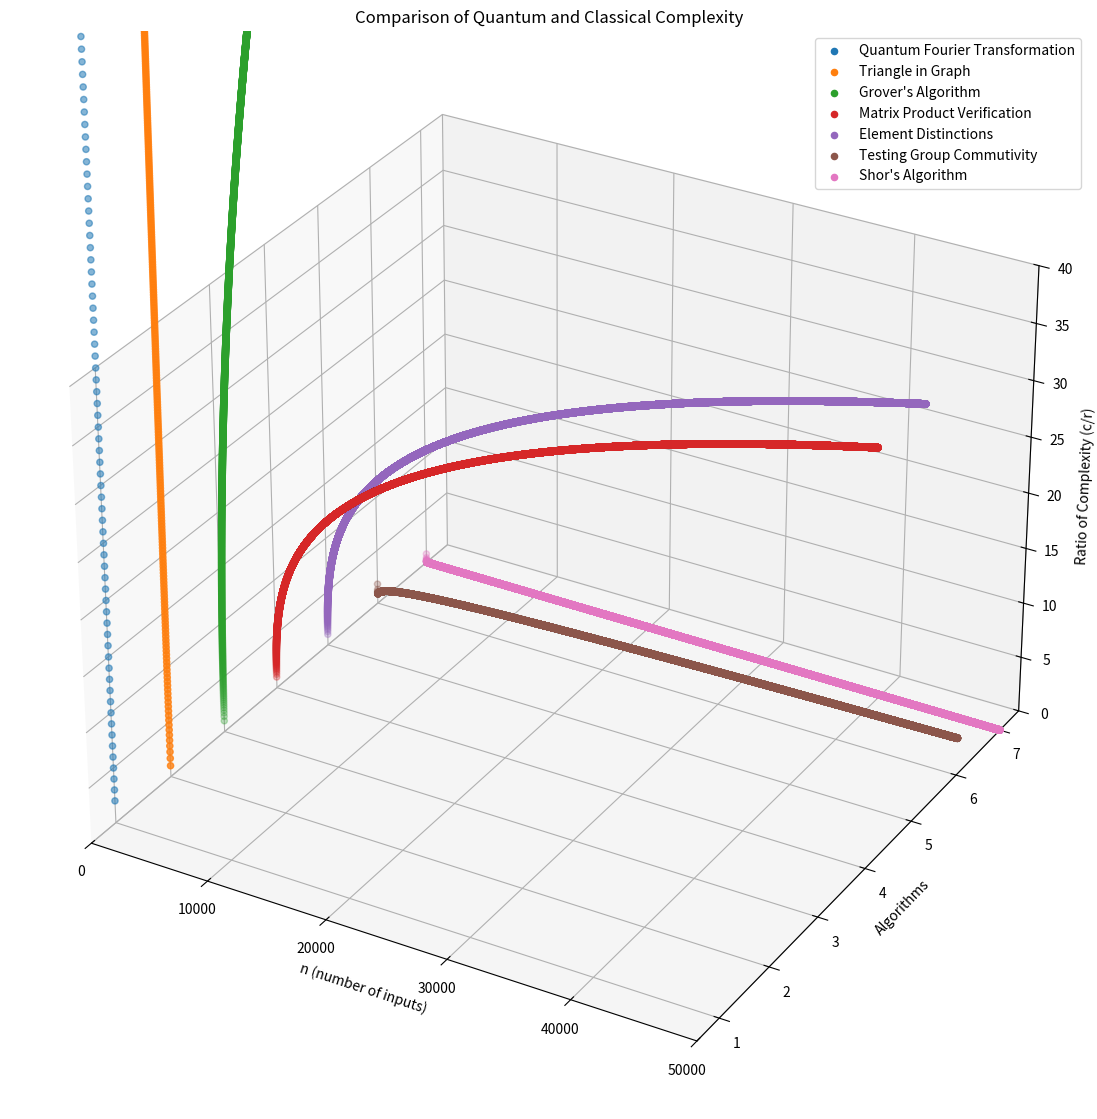

Here is the Python script that generated this plot:
from mpl_toolkits import mplot3d
#%matplotlib inline
import numpy as np
import matplotlib.pyplot as plt
from mpl_toolkits.mplot3d import Axes3D  # noqa: F401 unused import

fig = plt.figure(figsize=(14,14))
ax = fig.add_subplot(111, projection='3d')

z_lim = 40
number = 50000
n = np.arange(0, number, 1)
m = np.arange(0, 100, 1)
z = 2 * n
z2 = 4 * n

def label(equation):
   label = 'O' + str(equation)
   return label

def ratio(objekt):
   eqs = list(objekt.values())[0]
   ratio = eqs[0]/eqs[1]
   return ratio
a = n 

# list is [Classical, Quantum]
algorithms = [{"Shor's Algorithm": [(np.exp(np.log(a) ** (1/3) * (np.log(np.log(a))) ** (2/3)) ** (1/3)), (np.log(a) ** 3)]},
              {"Testing Group Commutivity": [(a), (a**(2/3) * np.log(a))]},
              {"Element Distinctions": [(a), (a**(2/3))]},
              {"Matrix Product Verification": [(a**2), (a**(5/3))]},
              {"Grover's Algorithm": [(a), (np.sqrt(a))]},
              {"Triangle in Graph": [(a**2), (a**1.25)]},
              {"Quantum Fourier Transformation": [(np.log(a) * a), (np.log(a))]}  
              ]
algorithms.reverse()
# Plot complexities

# t = np.arange(0.0, 6.0, 1)
# plt.yticks(range(0, len(t) + 1))

counter = 1
for algorithm in algorithms:
   ax.scatter(xs=n,
              ys=counter,
              zs=ratio(algorithm),
              label=list(algorithm.keys())[0])
   counter += 1

ax.set_yticks(np.arange(1, len(algorithms) + 1)) 
#ax.set_yticklabels([list(i.keys())[0] for i in algorithms])
ax.set_zlim([0, z_lim])
ax.set_xlim([0, number])
ax.set_xlabel('n (number of inputs)')
ax.set_ylabel('Algorithms')
ax.set_zlabel('Ratio of Complexity (c/r)')
plt.title('Comparison of Quantum and Classical Complexity')
plt.legend()
plt.show()
